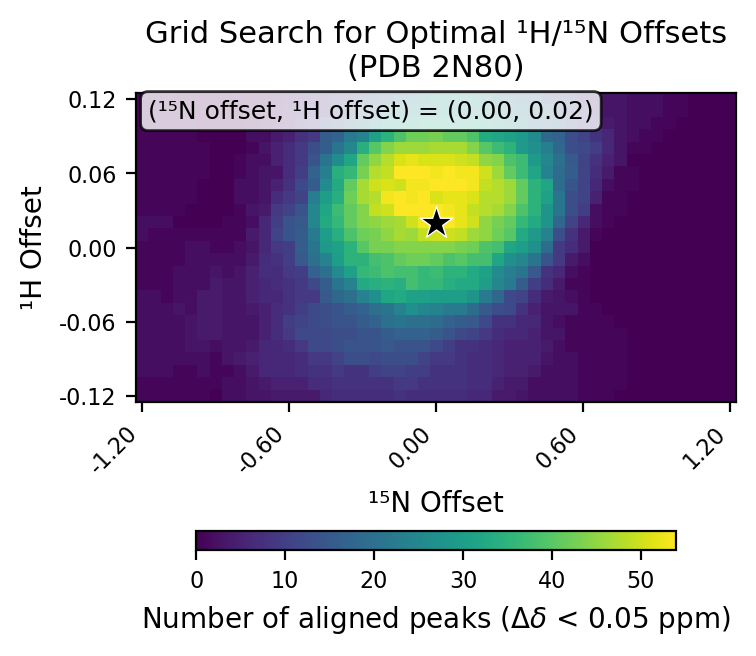

The table this chart was drawn from, first rows:
# h_min, -0.12
# h_max, 0.12
# h_step, 0.01
# n_min, -1.2
# n_max, 1.2
# n_step, 0.05
# cutoff, 0.05
h_values, -0.12, -0.11, -0.1, -0.09, -0.08, -0.07, -0.06, -0.05, -0.04, -0.03, -0.02, -0.01, 0.0, 0.01, 0.02, 0.03, 0.04, 0.05, 0.06, 0.07, 0.08, 0.09, 0.1
n_values, -1.2, -1.15, -1.1, -1.05, -1.0, -0.95, -0.9, -0.85, -0.8, -0.75, -0.7, -0.65, -0.6, -0.55, -0.5, -0.45, -0.4, -0.35, -0.3, -0.25, -0.2, -0.15, -0.1
-0.12, 1, 1, 1, 1, 1, 1, 0, 2, 2, 3, 3, 4, 4, 4, 4, 6, 7, 7, 7, 7, 7, 8, 7
-0.11, 1, 1, 1, 1, 1, 1, 1, 2, 2, 3, 4, 5, 5, 5, 7, 7, 8, 8, 8, 8, 8, 9, 9
-0.1, 2, 2, 2, 1, 1, 2, 1, 1, 2, 4, 6, 6, 6, 7, 8, 8, 9, 8, 8, 10, 11, 11, 10
-0.09, 2, 2, 2, 2, 2, 2, 1, 3, 4, 5, 6, 6, 6, 7, 9, 9, 11, 13, 13, 12, 13, 13, 13
-0.08, 2, 2, 2, 2, 3, 3, 2, 3, 3, 4, 6, 6, 7, 9, 12, 12, 13, 14, 14, 14, 15, 14, 14
-0.07, 2, 2, 2, 2, 3, 4, 4, 3, 3, 3, 5, 7, 9, 12, 12, 12, 13, 13, 14, 14, 16, 17, 17
-0.06, 2, 2, 2, 2, 3, 4, 4, 3, 3, 3, 5, 7, 10, 11, 12, 13, 14, 14, 16, 17, 20, 21, 20
-0.05, 2, 2, 2, 3, 2, 4, 4, 3, 3, 4, 5, 7, 8, 10, 12, 13, 14, 16, 17, 20, 21, 24, 27
-0.04, 2, 2, 1, 2, 2, 4, 4, 3, 3, 5, 6, 6, 8, 9, 9, 15, 18, 20, 24, 27, 32, 33, 31
-0.03, 1, 1, 1, 2, 2, 2, 4, 3, 3, 5, 6, 7, 8, 9, 12, 16, 21, 24, 33, 34, 35, 34, 38
-0.02, 1, 1, 1, 2, 2, 2, 3, 2, 3, 5, 7, 7, 9, 10, 17, 20, 26, 31, 36, 37, 39, 38, 38
-0.01, 1, 1, 1, 1, 2, 2, 2, 2, 2, 4, 7, 8, 10, 15, 20, 24, 30, 35, 35, 38, 39, 41, 42
0.0, 1, 1, 1, 1, 2, 2, 1, 1, 2, 3, 6, 9, 10, 16, 21, 29, 31, 35, 40, 43, 43, 44, 44
0.01, 2, 1, 1, 1, 1, 1, 1, 1, 1, 4, 6, 11, 14, 16, 22, 30, 34, 39, 42, 43, 45, 47, 46
0.02, 2, 2, 2, 0, 0, 0, 0, 1, 1, 2, 6, 10, 14, 15, 25, 33, 36, 41, 44, 45, 46, 47, 50
0.03, 1, 1, 1, 1, 0, 0, 0, 0, 1, 3, 4, 9, 11, 14, 25, 32, 37, 41, 44, 49, 50, 54, 54
0.04, 1, 1, 1, 1, 1, 0, 0, 0, 2, 2, 3, 7, 9, 11, 23, 30, 34, 42, 47, 48, 53, 54, 53
0.05, 1, 1, 1, 1, 1, 0, 0, 0, 2, 2, 3, 5, 8, 12, 16, 26, 33, 41, 47, 50, 51, 50, 53
0.06, 1, 1, 1, 1, 1, 1, 0, 0, 1, 2, 3, 3, 7, 10, 17, 23, 34, 36, 43, 48, 49, 54, 54
0.07, 1, 1, 1, 1, 1, 1, 0, 0, 1, 2, 2, 5, 7, 9, 14, 21, 26, 32, 41, 45, 48, 51, 52
0.08, 1, 1, 1, 1, 1, 1, 0, 0, 0, 1, 3, 5, 7, 9, 13, 16, 21, 25, 34, 40, 44, 46, 46
0.09, 1, 1, 1, 1, 1, 0, 0, 0, 0, 2, 2, 4, 5, 8, 9, 16, 17, 22, 24, 31, 35, 39, 42
0.1, 1, 1, 1, 1, 1, 0, 0, 0, 0, 1, 2, 3, 4, 7, 9, 12, 15, 18, 22, 26, 31, 31, 31
0.11, 1, 1, 1, 1, 0, 0, 0, 0, 0, 1, 1, 3, 4, 4, 6, 7, 11, 14, 18, 19, 25, 26, 26
0.12, 1, 1, 1, 0, 0, 0, 0, 0, 1, 1, 1, 2, 3, 4, 5, 6, 9, 10, 14, 15, 17, 21, 24
best_n_offset, 0.0
best_h_offset, 0.02
best_count, 54
